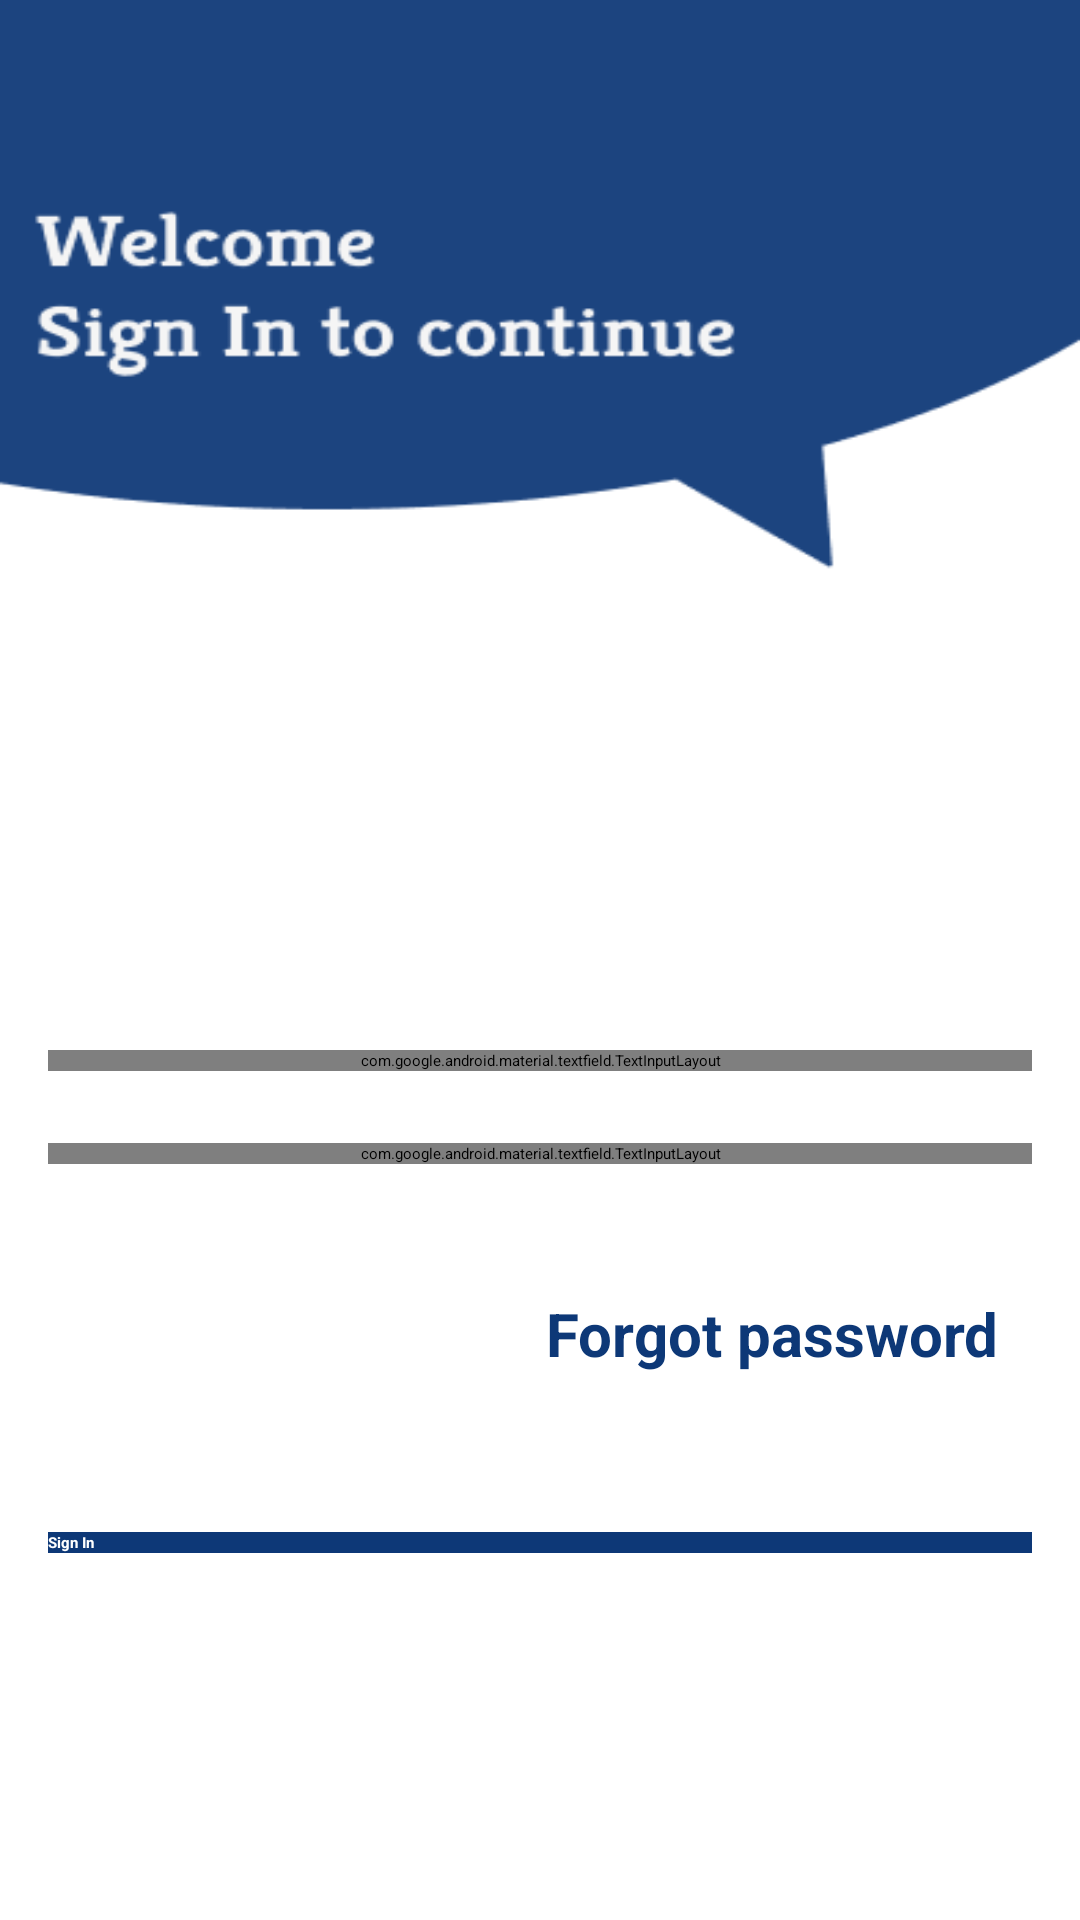

Here is an Android app screen rendered from its layout file. Give the layout XML and the strings, colors and styles it references.
<!-- AndroidManifest.xml: application theme Theme.Projectfinal -->
<!-- res/layout/activity_sign_in.xml -->
<?xml version="1.0" encoding="utf-8"?>
<androidx.constraintlayout.widget.ConstraintLayout xmlns:android="http://schemas.android.com/apk/res/android"
    xmlns:app="http://schemas.android.com/apk/res-auto"
    xmlns:tools="http://schemas.android.com/tools"
    android:layout_width="match_parent"
    android:layout_height="match_parent"
    android:background="@drawable/signin_screen"
    tools:context=".SignInActivity">


    <com.google.android.material.textfield.TextInputLayout
        android:id="@+id/emailLayout"

        android:layout_width="match_parent"
        android:layout_height="wrap_content"
        android:layout_marginHorizontal="16dp"
        android:layout_marginTop="350dp"
        app:boxStrokeColor="@color/yellow"
        app:hintTextColor="@color/yellow"
        app:layout_constraintEnd_toEndOf="parent"
        app:layout_constraintHorizontal_bias="0.5"
        app:layout_constraintStart_toStartOf="parent"
        app:layout_constraintTop_toTopOf="parent">

        <com.google.android.material.textfield.TextInputEditText
            android:id="@+id/emailEt"

            android:layout_width="match_parent"
            android:layout_height="wrap_content"
            android:hint="@string/type_your_email"
            android:inputType="textEmailAddress" />
    </com.google.android.material.textfield.TextInputLayout>

    <com.google.android.material.textfield.TextInputLayout
        android:id="@+id/passwordLayout"

        android:layout_width="match_parent"
        android:layout_height="wrap_content"
        android:layout_marginHorizontal="16dp"
        android:layout_marginTop="24dp"
        app:boxStrokeColor="@color/yellow"
        app:hintTextColor="@color/yellow"
        app:layout_constraintEnd_toEndOf="parent"
        app:layout_constraintHorizontal_bias="0.5"
        app:layout_constraintStart_toStartOf="parent"
        app:layout_constraintTop_toBottomOf="@id/emailLayout"
        app:passwordToggleEnabled="true">

        <com.google.android.material.textfield.TextInputEditText
            android:id="@+id/passET"

            android:layout_width="match_parent"
            android:layout_height="wrap_content"
            android:hint="@string/type_your_password"
            android:inputType="textPassword" />
    </com.google.android.material.textfield.TextInputLayout>

    <androidx.appcompat.widget.AppCompatButton
        android:id="@+id/button"
        android:layout_width="0dp"
        android:layout_height="wrap_content"
        android:layout_marginHorizontal="16dp"
        android:background="@color/yellow"
        android:text="@string/sign_in"
        android:textColor="@color/white"
        android:textStyle="bold"
        app:layout_constraintBottom_toBottomOf="parent"
        app:layout_constraintEnd_toEndOf="parent"
        app:layout_constraintHorizontal_bias="0.5"
        app:layout_constraintStart_toStartOf="parent"
        app:layout_constraintTop_toBottomOf="@+id/passwordLayout" />
    <TextView
        android:id="@+id/textView8"
        android:layout_width="165dp"
        android:layout_height="32dp"
        android:text="Forgot password"
        android:textColor="@color/yellow"
        android:textSize="20sp"
        android:textStyle="bold"
        app:layout_constraintBottom_toBottomOf="parent"
        app:layout_constraintEnd_toEndOf="parent"
        app:layout_constraintHorizontal_bias="0.934"
        app:layout_constraintStart_toStartOf="parent"
        app:layout_constraintTop_toTopOf="parent"
        app:layout_constraintVertical_bias="0.709"
        tools:ignore="MissingConstraints" />

</androidx.constraintlayout.widget.ConstraintLayout>
<!-- resources referenced by this layout -->
<resources>
  <color name="white">#FFFFFFFF</color>
  <color name="yellow">#0D3877</color>
  <!-- drawable signin_screen: png bitmap (drawable, 10509 bytes) -->
  <string name="sign_in">Sign In</string>
  <string name="type_your_email">Type your Email</string>
  <string name="type_your_password">Type Your Password</string>
  <style name="Theme.Projectfinal" parent="Base.Theme.Projectfinal">
          
          <item name="android:navigationBarColor">@android:color/transparent</item>
          <item name="android:statusBarColor">@android:color/transparent</item>
          <item name="android:windowLightStatusBar">?attr/isLightTheme</item>
      </style>
</resources>
